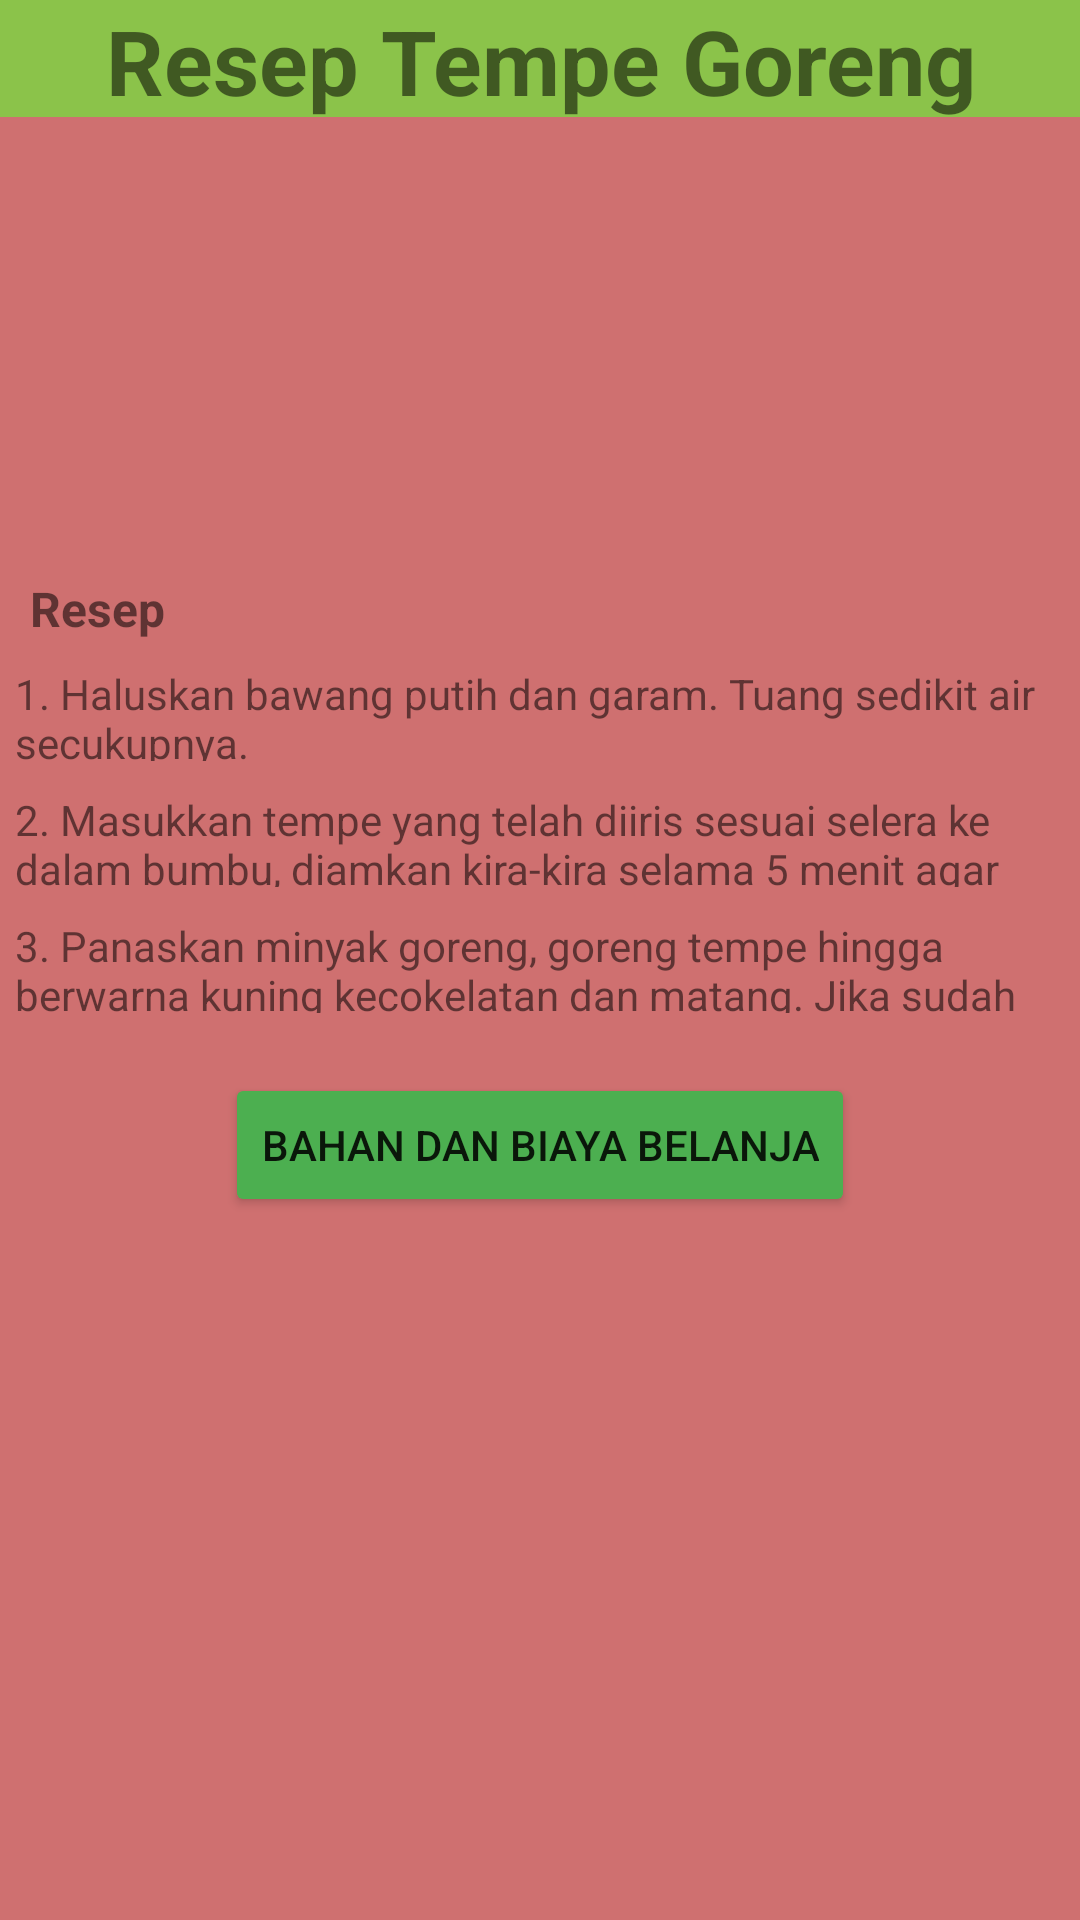

Here is an Android app screen rendered from its layout file. Give the layout XML and the strings, colors and styles it references.
<!-- AndroidManifest.xml: application theme Theme.AyoMasak -->
<!-- res/layout/activity_resep_tempe_goreng.xml -->
<?xml version="1.0" encoding="utf-8"?>
<androidx.constraintlayout.widget.ConstraintLayout xmlns:android="http://schemas.android.com/apk/res/android"
    xmlns:app="http://schemas.android.com/apk/res-auto"
    xmlns:tools="http://schemas.android.com/tools"
    android:layout_width="match_parent"
    android:layout_height="match_parent"
    android:background="#EC776E"
    android:backgroundTint="#CF7070"
    tools:context=".MainActivity">

    <TextView
        android:id="@+id/textView8"
        android:layout_width="0dp"
        android:layout_height="32dp"
        android:layout_marginStart="5dp"
        android:layout_marginTop="10dp"
        android:text="3. Panaskan minyak goreng, goreng tempe hingga berwarna kuning kecokelatan dan matang. Jika sudah renyah, angkat.Masukkan daun bawang. Aduk rata. Sajikan bersama telur ceplok dan taburan bawang merah goreng.  "
        app:layout_constraintEnd_toEndOf="parent"
        app:layout_constraintHorizontal_bias="0.0"
        app:layout_constraintStart_toStartOf="parent"
        app:layout_constraintTop_toBottomOf="@+id/textView7" />

    <TextView
        android:id="@+id/textView7"
        android:layout_width="0dp"
        android:layout_height="32dp"
        android:layout_marginStart="5dp"
        android:layout_marginTop="10dp"
        android:text="2. Masukkan tempe yang telah diiris sesuai selera ke dalam bumbu, diamkan kira-kira selama 5 menit agar bumbu meresap."
        app:layout_constraintEnd_toEndOf="parent"
        app:layout_constraintHorizontal_bias="0.277"
        app:layout_constraintStart_toStartOf="parent"
        app:layout_constraintTop_toBottomOf="@+id/textView6" />

    <TextView
        android:id="@+id/textView"
        android:layout_width="382dp"
        android:layout_height="39dp"
        android:background="#AA9D27"
        android:backgroundTint="#8BC34A"
        android:text="Resep Tempe Goreng"
        android:textAlignment="center"
        android:textSize="30sp"
        android:textStyle="bold"
        app:layout_constraintEnd_toEndOf="parent"
        app:layout_constraintStart_toStartOf="parent"
        app:layout_constraintTop_toTopOf="parent" />

    <ImageView
        android:id="@+id/imageView"
        android:layout_width="208dp"
        android:layout_height="123dp"
        android:layout_marginTop="20dp"
        app:layout_constraintEnd_toEndOf="parent"
        app:layout_constraintStart_toStartOf="parent"
        app:layout_constraintTop_toBottomOf="@+id/textView"
        app:srcCompat="@drawable/tempe_goreng" />

    <TextView
        android:id="@+id/textView5"
        android:layout_width="wrap_content"
        android:layout_height="wrap_content"
        android:layout_marginStart="10dp"
        android:layout_marginTop="10dp"
        android:text="Resep"
        android:textSize="16sp"
        android:textStyle="bold"
        app:layout_constraintStart_toStartOf="parent"
        app:layout_constraintTop_toBottomOf="@+id/imageView" />

    <TextView
        android:id="@+id/textView6"
        android:layout_width="0dp"
        android:layout_height="32dp"
        android:layout_marginStart="5dp"
        android:layout_marginTop="8dp"
        android:text="1. Haluskan bawang putih dan garam. Tuang sedikit air secukupnya."
        app:layout_constraintEnd_toEndOf="parent"
        app:layout_constraintStart_toStartOf="parent"
        app:layout_constraintTop_toBottomOf="@+id/textView5" />

    <Button
        android:id="@+id/button"
        android:layout_width="wrap_content"
        android:layout_height="wrap_content"
        android:layout_marginTop="20dp"
        android:backgroundTint="#4CAF50"
        android:onClick="BiayaNasgor"
        android:text="Bahan dan Biaya Belanja"
        app:layout_constraintEnd_toEndOf="parent"
        app:layout_constraintStart_toStartOf="parent"
        app:layout_constraintTop_toBottomOf="@+id/textView8" />

</androidx.constraintlayout.widget.ConstraintLayout>
<!-- resources referenced by this layout -->
<resources>
  <style name="Theme.AyoMasak" parent="Theme.MaterialComponents.DayNight.DarkActionBar">
          
          <item name="colorPrimary">@color/purple_500</item>
          <item name="colorPrimaryVariant">@color/purple_700</item>
          <item name="colorOnPrimary">@color/white</item>
          
          <item name="colorSecondary">@color/teal_200</item>
          <item name="colorSecondaryVariant">@color/teal_700</item>
          <item name="colorOnSecondary">@color/black</item>
          
          <item name="android:statusBarColor" tools:targetApi="l">?attr/colorPrimaryVariant</item>
          
      </style>
  <!-- not gathered from this repository: default colours our renderer supplied (Android Studio template values) -->
  <color name="purple_500">#FF6200EE</color>
  <color name="purple_700">#FF3700B3</color>
  <color name="teal_200">#FF03DAC5</color>
  <color name="teal_700">#FF018786</color>
  <color name="black">#FF000000</color>
  <color name="white">#FFFFFFFF</color>
</resources>
